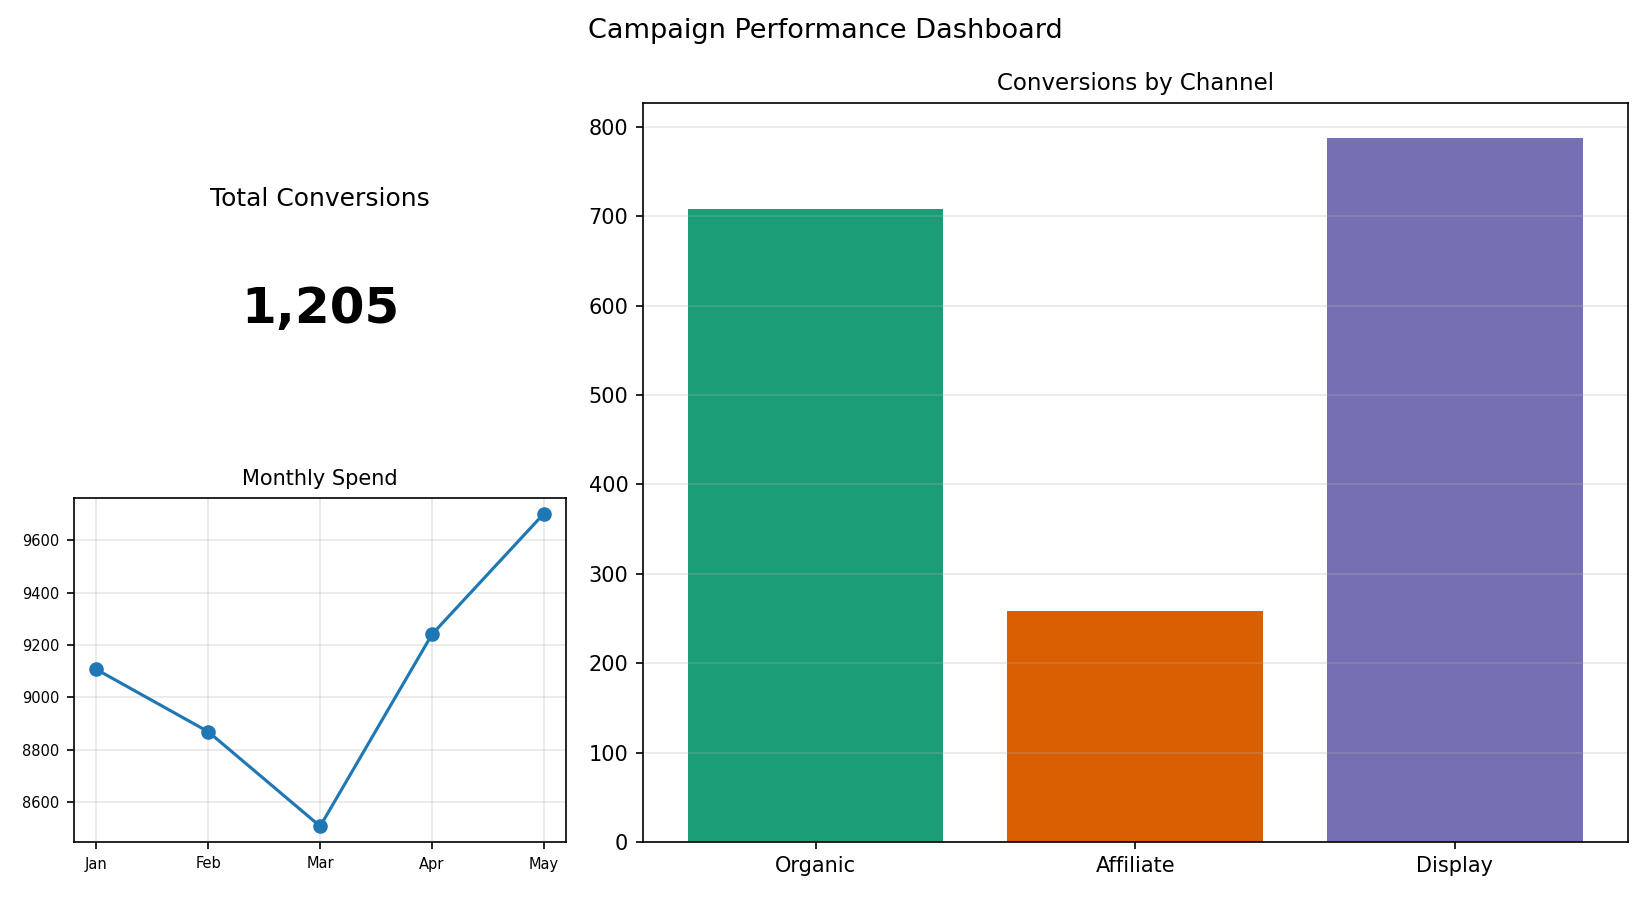

Source data for this figure (header and first rows):
Channel, Conversions
Organic, 708
Affiliate, 258
Display, 788
